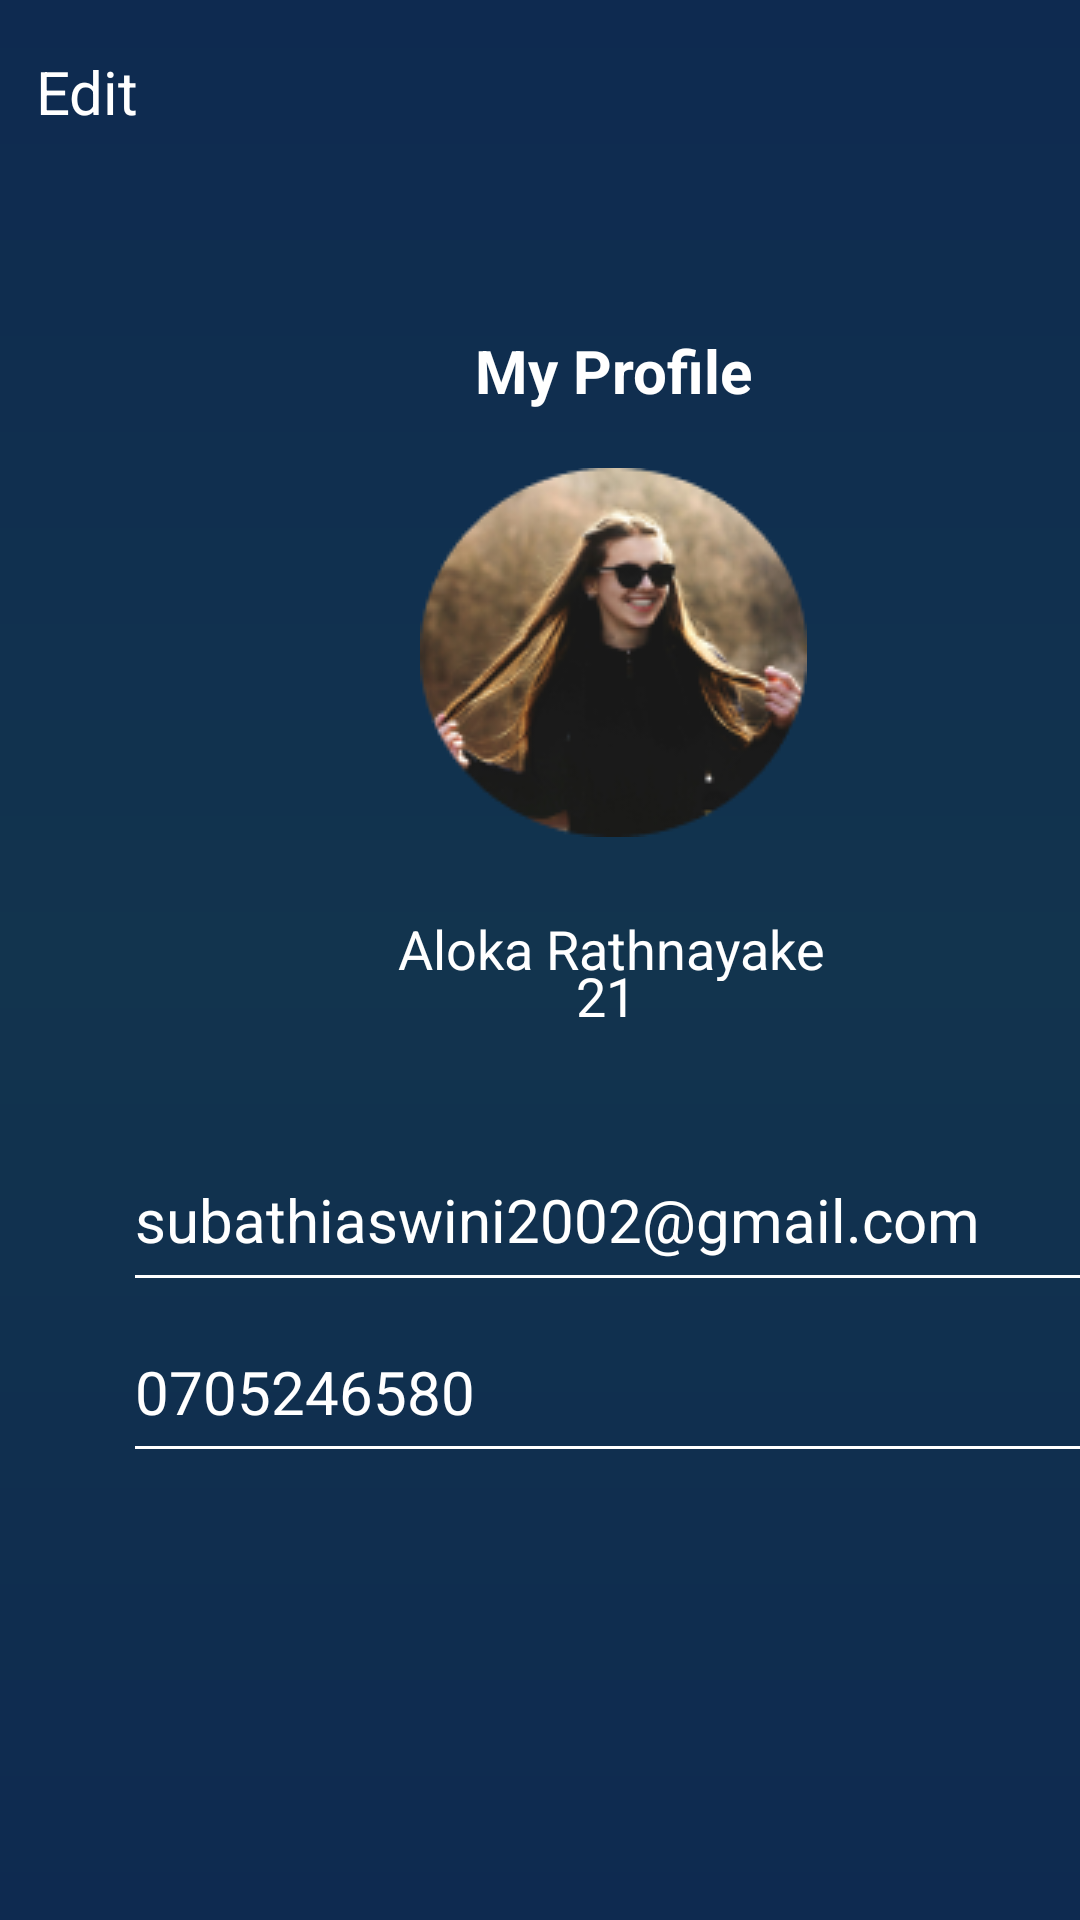

Here is an Android app screen rendered from its layout file. Give the layout XML and the strings, colors and styles it references.
<!-- AndroidManifest.xml: application theme Theme.Project_3 -->
<!-- res/layout/activity_profile.xml -->
<?xml version="1.0" encoding="utf-8"?>
<androidx.constraintlayout.widget.ConstraintLayout xmlns:android="http://schemas.android.com/apk/res/android"
    xmlns:app="http://schemas.android.com/apk/res-auto"
    xmlns:tools="http://schemas.android.com/tools"
    android:layout_width="match_parent"
    android:layout_height="match_parent"
    android:background="@drawable/background_button"
    tools:context=".Activity.profile">

    <ScrollView
        android:id="@+id/scrollView3"
        android:layout_width="409dp"
        android:layout_height="899dp"
        tools:layout_editor_absoluteY="-4dp"
        tools:ignore="MissingConstraints">

        <LinearLayout
            android:layout_width="match_parent"
            android:layout_height="wrap_content"
            android:orientation="vertical">

            <androidx.constraintlayout.widget.ConstraintLayout
                android:layout_width="match_parent"
                android:layout_height="895dp">

                <TextView
                    android:id="@+id/textView10"
                    android:layout_width="127dp"
                    android:layout_height="49dp"
                    android:layout_marginStart="13dp"
                    android:layout_marginTop="17dp"
                    android:layout_marginEnd="271dp"
                    android:text="@string/edit"
                    android:textColor="@color/white"
                    android:textSize="20dp"
                    app:layout_constraintEnd_toEndOf="parent"
                    app:layout_constraintStart_toStartOf="parent"
                    app:layout_constraintTop_toTopOf="parent" />

                <EditText
                    android:id="@+id/editTextText4"
                    android:layout_width="338dp"
                    android:layout_height="58dp"
                    android:layout_marginStart="42dp"
                    android:layout_marginEnd="31dp"
                    android:backgroundTint="@color/white"
                    android:ems="10"
                    android:inputType="text"
                    android:text="@string/subathiaswini2002_gmail_com"
                    android:textColor="@color/white"
                    android:textSize="20dp"
                    app:layout_constraintBottom_toTopOf="@+id/editTextText5"
                    app:layout_constraintEnd_toEndOf="parent"
                    app:layout_constraintStart_toStartOf="parent" />

                <EditText
                    android:id="@+id/editTextText5"
                    android:layout_width="336dp"
                    android:layout_height="57dp"
                    android:layout_marginStart="42dp"
                    android:layout_marginEnd="33dp"
                    android:layout_marginBottom="175dp"
                    android:backgroundTint="@color/white"
                    android:ems="10"
                    android:inputType="text"
                    android:text="@string/_0705246580"
                    android:textColor="@color/white"
                    android:textSize="20dp"
                    app:layout_constraintBottom_toTopOf="@+id/editTextText6"
                    app:layout_constraintEnd_toEndOf="parent"
                    app:layout_constraintStart_toStartOf="parent" />

                <TextView
                    android:id="@+id/textView12"
                    android:layout_width="wrap_content"
                    android:layout_height="wrap_content"
                    android:layout_marginStart="160dp"
                    android:layout_marginTop="110dp"
                    android:layout_marginEnd="160dp"
                    android:text="My Profile"
                    android:textColor="@color/white"
                    android:textSize="20dp"
                    android:textStyle="bold"
                    app:layout_constraintEnd_toEndOf="parent"
                    app:layout_constraintStart_toStartOf="parent"
                    app:layout_constraintTop_toTopOf="parent" />

                <androidx.appcompat.widget.AppCompatButton
                    android:id="@+id/editTextText6"
                    android:layout_width="273dp"
                    android:layout_height="53dp"
                    android:layout_marginStart="69dp"
                    android:layout_marginEnd="51dp"
                    android:layout_marginBottom="176dp"
                    android:background="@drawable/gradiant_color_background"
                    android:ems="10"
                    android:inputType="text"
                    android:text="Log Out"
                    android:textSize="20dp"
                    android:textAlignment="center"
                    android:textColor="@color/white"
                    app:layout_constraintBottom_toBottomOf="parent"
                    app:layout_constraintEnd_toEndOf="parent"
                    app:layout_constraintHorizontal_bias="0.05"
                    app:layout_constraintStart_toStartOf="parent"
                    tools:ignore="TouchTargetSizeCheck" />

                <TextView
                    android:id="@+id/textView13"
                    android:layout_width="172dp"
                    android:layout_height="23dp"
                    android:layout_marginTop="304dp"

                    android:text="@string/aloka_rathnayake"
                    android:textAlignment="center"
                    android:textColor="@color/white"
                    android:textSize="18dp"
                    app:layout_constraintEnd_toEndOf="parent"
                    app:layout_constraintHorizontal_bias="0.497"
                    app:layout_constraintStart_toStartOf="parent"
                    app:layout_constraintTop_toTopOf="parent" />

                <TextView
                    android:id="@+id/textView14"
                    android:layout_width="wrap_content"
                    android:layout_height="wrap_content"
                    android:layout_marginStart="192dp"
                    android:layout_marginEnd="203dp"
                    android:layout_marginBottom="32dp"
                    android:text="21"
                    android:textColor="@color/white"
                    android:textSize="18dp"
                    app:layout_constraintBottom_toTopOf="@+id/editTextText4"
                    app:layout_constraintEnd_toEndOf="parent"
                    app:layout_constraintHorizontal_bias="0.0"
                    app:layout_constraintStart_toStartOf="parent" />

                <ImageView
                    android:id="@+id/imageView9"
                    android:layout_width="wrap_content"
                    android:layout_height="wrap_content"
                    android:layout_marginTop="156dp"
                    app:layout_constraintEnd_toEndOf="parent"
                    app:layout_constraintStart_toStartOf="parent"
                    app:layout_constraintTop_toTopOf="parent"
                    app:srcCompat="@drawable/pp" />

            </androidx.constraintlayout.widget.ConstraintLayout>

        </LinearLayout>
    </ScrollView>

    <androidx.coordinatorlayout.widget.CoordinatorLayout
        android:layout_width="432dp"
        android:layout_height="68dp"
        android:layout_marginTop="765dp"
        app:layout_constraintBottom_toBottomOf="parent"
        app:layout_constraintEnd_toEndOf="parent"
        app:layout_constraintStart_toStartOf="parent"
        app:layout_constraintTop_toTopOf="parent">

        <com.google.android.material.bottomappbar.BottomAppBar
            android:id="@+id/bottomAppBar"
            android:layout_width="match_parent"
            android:layout_height="60dp"
            android:layout_gravity="bottom"
            android:backgroundTint="#BF988888">


            <LinearLayout
                android:layout_width="match_parent"
                android:layout_height="match_parent"
                android:layout_gravity="bottom"
                android:orientation="horizontal">

                <ImageView
                    android:id="@+id/imageView3"
                    android:layout_width="wrap_content"
                    android:layout_height="wrap_content"
                    android:layout_gravity="center_vertical"
                    android:layout_margin="15dp"
                    android:layout_weight="1"
                    app:srcCompat="@drawable/b" />

                <ImageView
                    android:id="@+id/imageView6"
                    android:layout_width="wrap_content"
                    android:layout_height="wrap_content"
                    android:layout_gravity="center_vertical"
                    android:layout_margin="15dp"
                    android:layout_weight="1"
                    app:srcCompat="@drawable/b1" />

                <ImageView
                    android:id="@+id/imageView10"
                    android:layout_width="wrap_content"
                    android:layout_height="wrap_content"
                    android:layout_gravity="center_vertical"
                    android:layout_margin="15dp"
                    android:layout_weight="1"
                    android:tint="@color/my_primary"
                    app:srcCompat="@drawable/b4"
                    tools:ignore="UseAppTint" />
            </LinearLayout>
        </com.google.android.material.bottomappbar.BottomAppBar>

    </androidx.coordinatorlayout.widget.CoordinatorLayout>


</androidx.constraintlayout.widget.ConstraintLayout>
<!-- resources referenced by this layout -->
<resources>
  <color name="my_primary">#0E2A50</color>
  <color name="white">#FFFFFFFF</color>
  <!-- drawable b: png bitmap (drawable, 654 bytes) -->
  <!-- drawable b4: png bitmap (drawable, 946 bytes) -->
  <!-- drawable background_button (drawable) -->
  <?xml version="1.0" encoding="utf-8"?>
  <layer-list xmlns:android="http://schemas.android.com/apk/res/android">
      <item >
          <shape>
              <gradient android:startColor = "@color/my_primary"
  
                  android:endColor="@color/my_primary"
                  android:centerColor="#1B535A"
                  android:type = "linear"
                  android:angle = "90"/>
          </shape>
  
  
  
      </item>
      <item >
          <shape>
              <gradient android:endColor = "@color/my_primary"
  
                  android:startColor="@color/my_primary"
                  android:centerColor="#12344E"
                  android:type = "linear"
                  android:angle = "90"/>
          </shape>
  
  
      </item>
  
  </layer-list>
  <!-- drawable gradiant_color_background (drawable) -->
  <?xml version="1.0" encoding="utf-8"?>
  <layer-list xmlns:android="http://schemas.android.com/apk/res/android">
      <item >
          <shape>
              <gradient android:startColor = "@color/my_accent"
  
                   android:endColor="#181818"
                  android:centerColor="#00555B63"
                  android:type = "linear"
                  android:angle = "90"/>
          </shape>
  
  
  
      </item>
      <item >
          <shape>
              <gradient android:endColor = "@color/my_accent"
  
                  android:startColor="#8690A5"
                  android:centerColor="#649197"
                  android:type = "linear"
                  android:angle = "90"/>
          </shape>
  
  
      </item>
  
  
  
  
  </layer-list>
  <!-- drawable pp: png bitmap (drawable, 24591 bytes) -->
  <string name="_0705246580">0705246580</string>
  <string name="aloka_rathnayake">Aloka Rathnayake</string>
  <string name="edit">Edit</string>
  <string name="subathiaswini2002_gmail_com">subathiaswini2002@gmail.com</string>
  <style name="Theme.Project_3" parent="Base.Theme.Project_3" />
  <color name="my_accent">#183774</color>
  <style name="Base.Theme.Project_3" parent="Theme.MaterialComponents.DayNight.NoActionBar">
          
          
      </style>
</resources>
